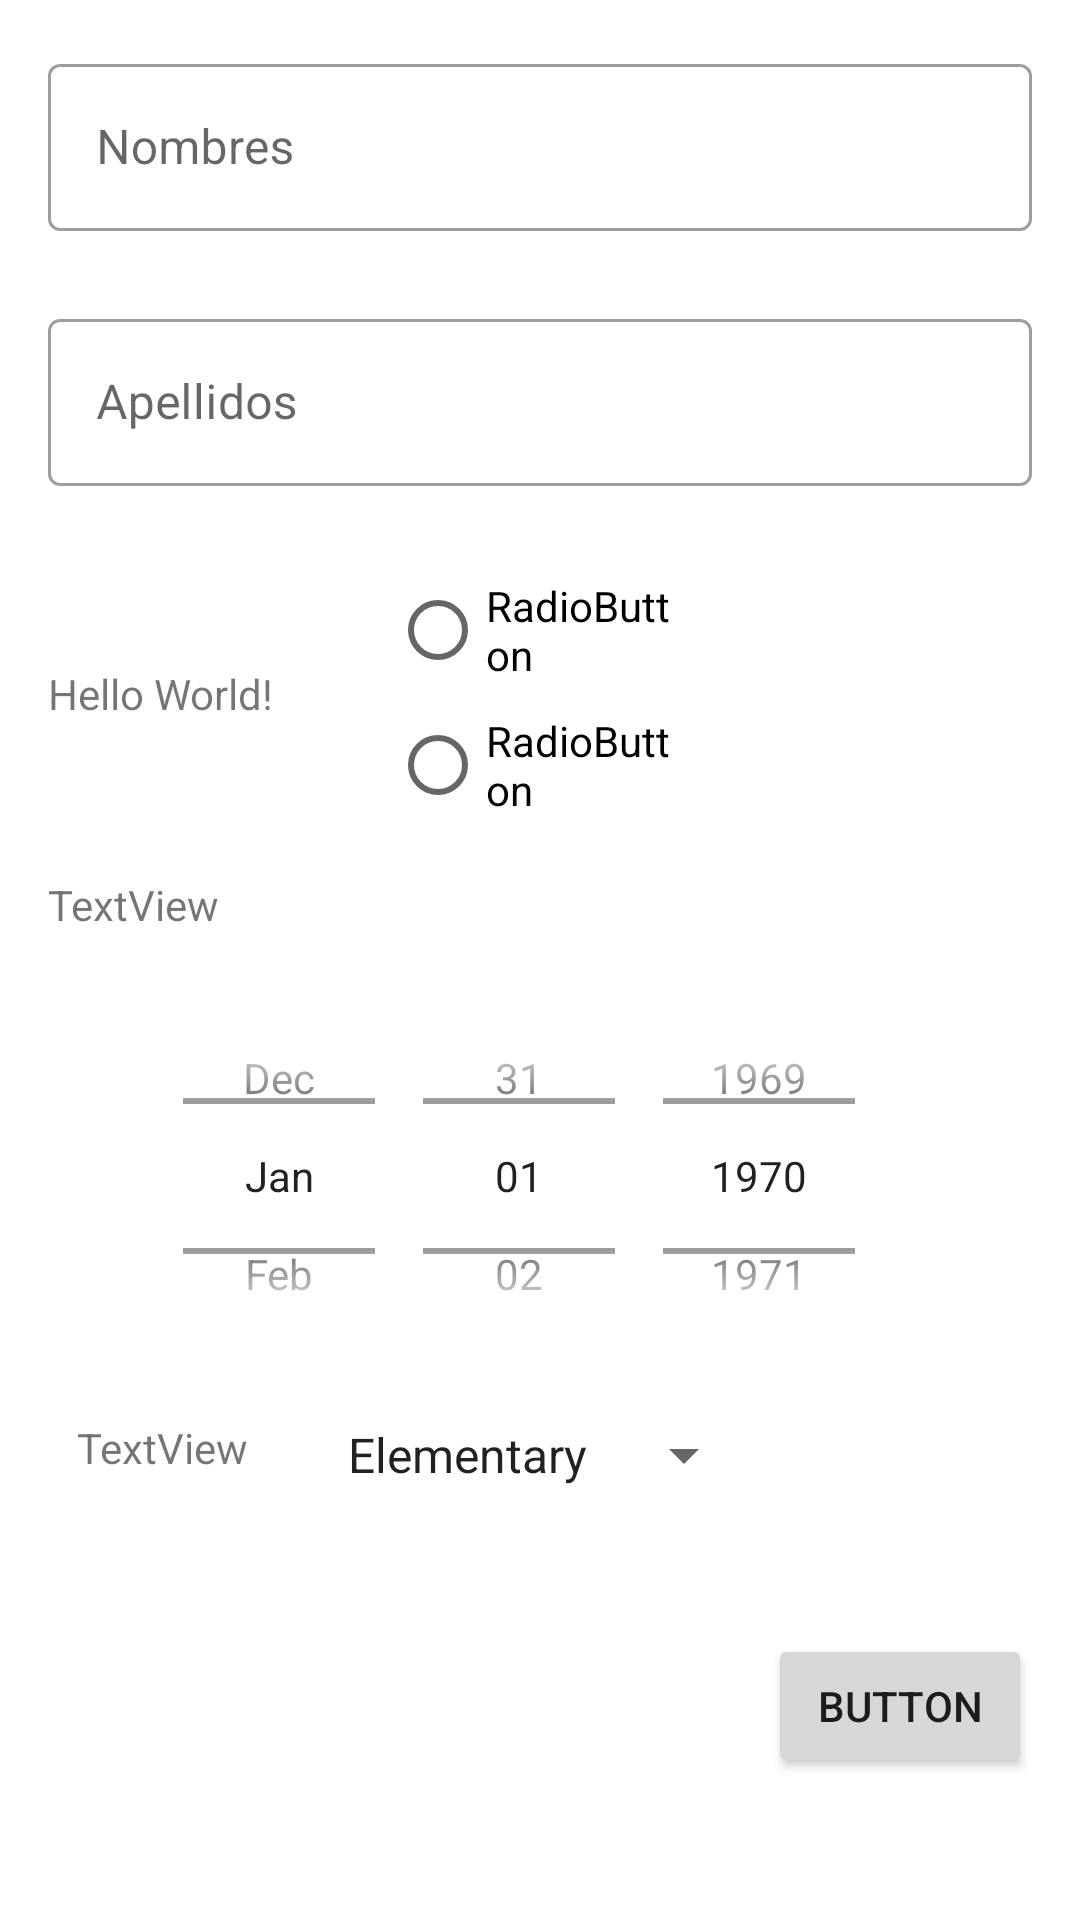

Android layout source for this screen:
<!-- AndroidManifest.xml: application theme Theme.Labs20221Gr08 -->
<!-- res/layout/activity_personal_activity.xml -->
<?xml version="1.0" encoding="utf-8"?>
<androidx.constraintlayout.widget.ConstraintLayout xmlns:android="http://schemas.android.com/apk/res/android"
    xmlns:app="http://schemas.android.com/apk/res-auto"
    xmlns:tools="http://schemas.android.com/tools"
    android:layout_width="match_parent"
    android:layout_height="match_parent"
    tools:context=".PersonalDataActivity">

    <com.google.android.material.textfield.TextInputLayout
        style="@style/Widget.MaterialComponents.TextInputLayout.OutlinedBox"
        android:id="@+id/textInputLayout1"
        android:layout_width="match_parent"
        android:layout_height="wrap_content"
        android:layout_marginStart="16dp"
        android:layout_marginTop="16dp"
        android:layout_marginEnd="16dp"
        android:hint="Nombres"
        app:layout_constraintEnd_toEndOf="parent"
        app:layout_constraintStart_toStartOf="parent"
        app:layout_constraintTop_toTopOf="parent">

        <com.google.android.material.textfield.TextInputEditText
            android:id="@+id/textInputEditText1"
            android:layout_width="match_parent"
            android:layout_height="wrap_content"

            tools:ignore="TextContrastCheck" />
    </com.google.android.material.textfield.TextInputLayout>

    <TextView
        android:layout_width="wrap_content"
        android:layout_height="wrap_content"
        android:layout_marginStart="16dp"
        android:text="Hello World!"
        app:layout_constraintBottom_toBottomOf="@+id/radioGroup"
        app:layout_constraintStart_toStartOf="parent"
        app:layout_constraintTop_toTopOf="@+id/radioGroup" />

    <com.google.android.material.textfield.TextInputLayout
        android:id="@+id/textInputLayout2"
        style="@style/Widget.MaterialComponents.TextInputLayout.OutlinedBox"
        android:layout_width="match_parent"
        android:layout_height="wrap_content"
        android:layout_marginStart="16dp"
        android:layout_marginTop="24dp"
        android:layout_marginEnd="16dp"
        android:hint="Apellidos"
        app:layout_constraintEnd_toEndOf="parent"
        app:layout_constraintStart_toStartOf="parent"
        app:layout_constraintTop_toBottomOf="@+id/textInputLayout1">

        <com.google.android.material.textfield.TextInputEditText
            android:id="@+id/textInputEditText2"
            android:layout_width="match_parent"
            android:layout_height="wrap_content" />
    </com.google.android.material.textfield.TextInputLayout>

    <RadioGroup
        android:id="@+id/radioGroup"
        android:layout_width="100dp"
        android:layout_height="90dp"
        android:layout_marginTop="24dp"
        app:layout_constraintEnd_toEndOf="parent"
        app:layout_constraintStart_toStartOf="parent"
        app:layout_constraintTop_toBottomOf="@+id/textInputLayout2">

        <RadioButton
            android:id="@+id/radioButton"
            android:layout_width="match_parent"
            android:layout_height="wrap_content"
            android:minHeight="48dp"
            android:text="RadioButton" />

        <RadioButton
            android:id="@+id/radioButton2"
            android:layout_width="match_parent"
            android:layout_height="wrap_content"
            android:minHeight="48dp"
            android:text="RadioButton"
            tools:ignore="TouchTargetSizeCheck" />
    </RadioGroup>

    <TextView
        android:id="@+id/textView"
        android:layout_width="wrap_content"
        android:layout_height="wrap_content"
        android:layout_marginStart="16dp"
        android:layout_marginTop="16dp"
        android:text="TextView"
        app:layout_constraintStart_toStartOf="parent"
        app:layout_constraintTop_toBottomOf="@+id/radioGroup" />

    <DatePicker
        android:id="@+id/datePicker"
        android:layout_width="290dp"
        android:layout_height="130dp"
        android:layout_marginStart="16dp"
        android:layout_marginTop="16dp"
        android:calendarViewShown="false"
        android:datePickerMode="spinner"
        app:layout_constraintStart_toStartOf="@+id/textView"
        app:layout_constraintTop_toBottomOf="@+id/textView">

    </DatePicker>

    <TextView
        android:id="@+id/textView2"
        android:layout_width="wrap_content"
        android:layout_height="wrap_content"
        android:layout_marginStart="16dp"
        android:layout_marginTop="16dp"
        android:layout_marginEnd="16dp"
        android:text="TextView"
        app:layout_constraintEnd_toStartOf="@+id/spinner"
        app:layout_constraintStart_toStartOf="parent"
        app:layout_constraintTop_toBottomOf="@+id/datePicker" />

    <Spinner
        android:id="@+id/spinner"
        android:layout_width="wrap_content"
        android:layout_height="wrap_content"
        android:layout_marginStart="16dp"
        android:layout_marginTop="16dp"
        android:layout_marginEnd="16dp"
        android:entries="@array/grade_spinner_options"
        android:theme="@style/Widget.AppCompat.Spinner"
        app:layout_constraintEnd_toEndOf="parent"
        app:layout_constraintStart_toStartOf="parent"
        app:layout_constraintTop_toBottomOf="@+id/datePicker"
        tools:ignore="TouchTargetSizeCheck" />

    <Button
        android:id="@+id/button"
        android:layout_width="wrap_content"
        android:layout_height="wrap_content"
        android:layout_marginTop="16dp"
        android:layout_marginEnd="16dp"
        android:layout_marginBottom="16dp"
        android:text="Button"
        app:layout_constraintBottom_toBottomOf="parent"
        app:layout_constraintEnd_toEndOf="parent"
        app:layout_constraintTop_toBottomOf="@+id/spinner" />

</androidx.constraintlayout.widget.ConstraintLayout>
<!-- resources referenced by this layout -->
<resources>
  <string-array name="grade_spinner_options">
          <item>Elementary</item>
          <item>Secondary</item>
          <item>University</item>
          <item>Other</item>
      </string-array>
  <style name="Theme.Labs20221Gr08" parent="Theme.MaterialComponents.DayNight.DarkActionBar">
          
          <item name="colorPrimary">@color/purple_500</item>
          <item name="colorPrimaryVariant">@color/purple_700</item>
          <item name="colorOnPrimary">@color/white</item>
          
          <item name="colorSecondary">@color/teal_200</item>
          <item name="colorSecondaryVariant">@color/teal_700</item>
          <item name="colorOnSecondary">@color/black</item>
          
          <item name="android:statusBarColor" tools:targetApi="l">?attr/colorPrimaryVariant</item>
          
      </style>
  <!-- not gathered from this repository: default colours our renderer supplied (Android Studio template values) -->
  <color name="purple_500">#FF6200EE</color>
  <color name="purple_700">#FF3700B3</color>
  <color name="teal_200">#FF03DAC5</color>
  <color name="teal_700">#FF018786</color>
  <color name="black">#FF000000</color>
  <color name="white">#FFFFFFFF</color>
</resources>
